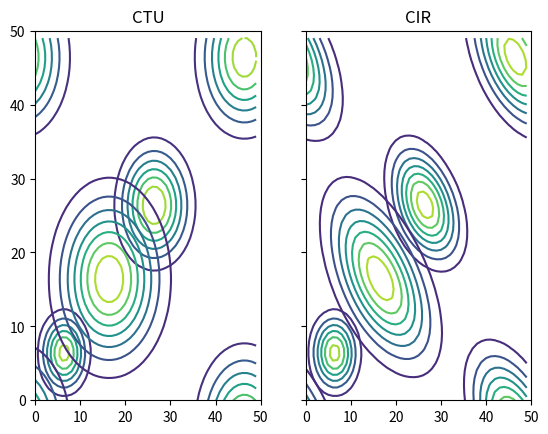

Write Python code to recreate this figure.
# -*- coding: utf-8 -*-
"""
Created on Mon Nov 30 14:30:57 2020

[redacted]
"""
"""
Week 12-Exercise11
"""
import numpy as np
import matplotlib.pyplot as plt
import scipy
from scipy import ndimage

"""Parameters"""
dx=1
dy=1
dt=1

sigma_x=3
sigma_y=3

x0=sigma_x*2
y0=sigma_y*2

N=50
A=10

Ca=0.4
Cb=0.4

a=Ca*dx/dt
b=Cb*dy/dt

N_time=200

"""Initialization"""
rho = np.zeros(shape=(N,N))
for x in range(N):
    for y in range(N):
        rho[x][y]= A*np.exp(-((x-x0)**2/(2*sigma_x**2)+(y-y0)**2/(2*sigma_y**2)))
        
"""Function definitions"""
def CTU(rho): #Cornor transport upwind method
    rho_left=np.roll(rho, 1, axis=0) #rho(j-1,l)
    
    rho_star=(1-Ca)*rho+Ca*rho_left
    rho_new=(1-Cb)*rho_star+Cb*np.roll(rho_star, 1, axis=1)
    return rho_new

def CIR(rho):
    rho_left=np.roll(rho,1,axis=0)
    rho_down=np.roll(rho, 1, axis=1)
    
    rho_new=rho-Ca*(rho-rho_left)-Cb*(rho-rho_down)

    return rho_new

def plot(rho, func, axs):
    
    for i in range(N_time):
        rho_new=func(rho)
        if i%50==0:
            axs.contour(rho_new)
        rho=rho_new
    axs.set_title(func.__name__)
 

"""plotting"""
rows, cols= 1,2
fig1, axs1 = plt.subplots(rows, cols, sharex=True, sharey=True)

plot1=axs1[0]
plot2=axs1[1]

plot1.set_xlim(0,N)
plot1.set_ylim(0,N)

rho_CTU=plot(rho,CTU, plot1)
rho_CIR=plot(rho,CIR, plot2)